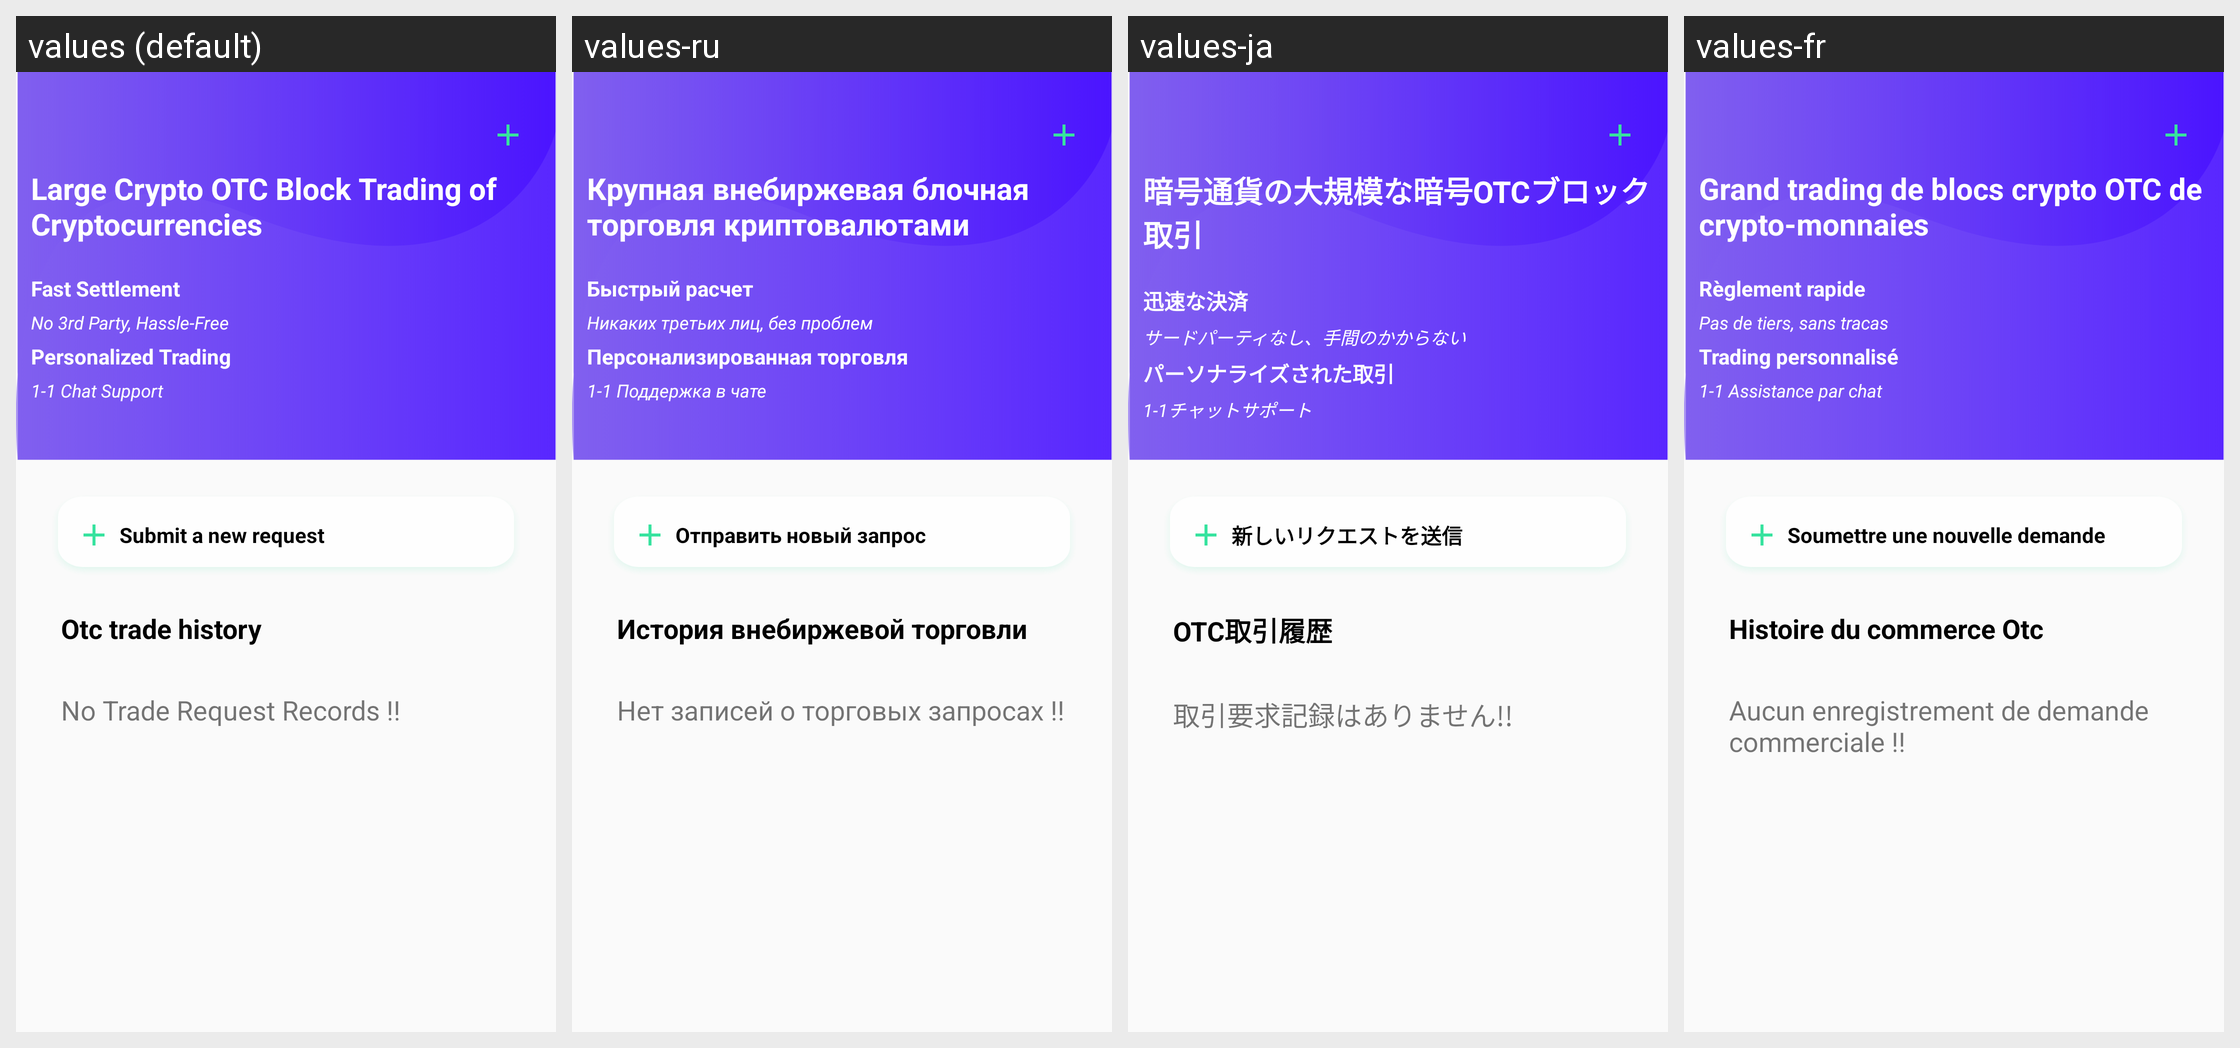

Locale-by-locale string values for the Android screen shown in this grid:
Android screen res/layout/activity_otc__trade.xml rendered under 4 locales, left to right: values (default), values-ru, values-ja, values-fr. Device: Nexus 5 (rendered at 1080×1920; each locale shown at half size, 540×960, under a caption strip naming it); theme AppTheme.
Other locales in the repository, not shown: values-de, values-es, values-it, values-ko, values-nl, values-pt, values-zh.
Strings drawn on this screen, with the default value and each locale's value (text and hints the layout hard-codes, and strings that could not be matched under every locale, appear in the picture but are not listed):

otc_one
  values: Large Crypto OTC Block Trading of Cryptocurrencies
  values-ru: Крупная внебиржевая блочная торговля криптовалютами
  values-ja: 暗号通貨の大規模な暗号OTCブロック取引
  values-fr: Grand trading de blocs crypto OTC de crypto-monnaies

fs
  values: Fast Settlement
  values-ru: Быстрый расчет
  values-ja: 迅速な決済
  values-fr: Règlement rapide

fsn
  values: No 3rd Party, Hassle-Free
  values-ru: Никаких третьих лиц, без проблем
  values-ja: サードパーティなし、手間のかからない
  values-fr: Pas de tiers, sans tracas

ptd
  values: Personalized Trading
  values-ru: Персонализированная торговля
  values-ja: パーソナライズされた取引
  values-fr: Trading personnalisé

ptdn
  values: 1-1 Chat Support
  values-ru: 1-1 Поддержка в чате
  values-ja: 1-1チャットサポート
  values-fr: 1-1 Assistance par chat

new_request
  values: Submit a new request
  values-ru: Отправить новый запрос
  values-ja: 新しいリクエストを送信
  values-fr: Soumettre une nouvelle demande

tfh
  values: Otc trade history
  values-ru: История внебиржевой торговли
  values-ja: OTC取引履歴
  values-fr: Histoire du commerce Otc

no_otc
  values: No Trade Request Records !!
  values-ru: Нет записей о торговых запросах !!
  values-ja: 取引要求記録はありません!!
  values-fr: Aucun enregistrement de demande commerciale !!
